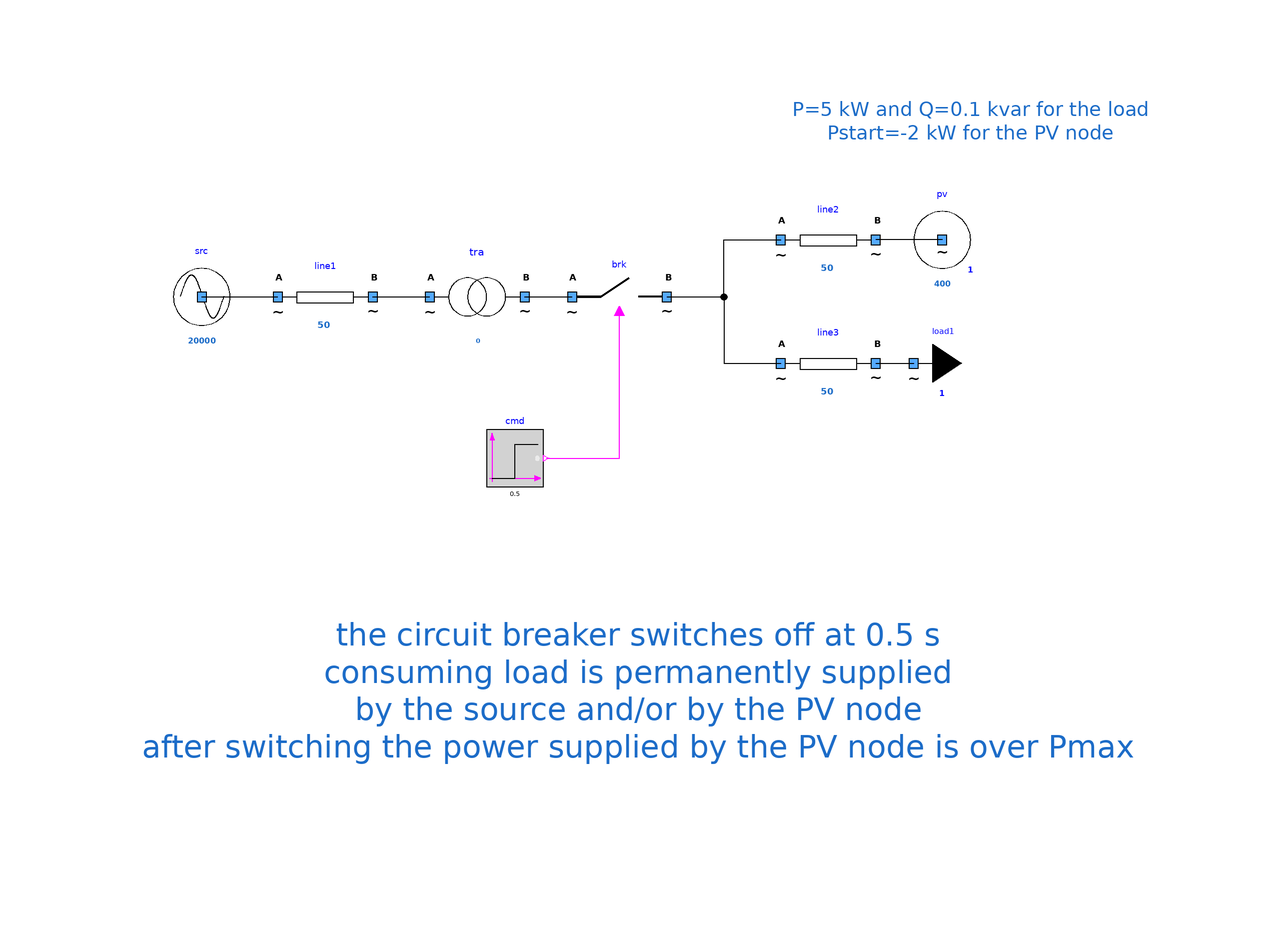

This picture is the connection diagram that the Modelica source below describes through its graphical annotations.

model Islanding1 "One load permanently supplied"
        extends Icons.myExample;
        Components.mySource src(UNom = 20000) annotation (
          Placement(visible = true, transformation(origin = {-88, 30}, extent = {{-10, -10}, {10, 10}}, rotation = 0)));
        Components.myBreaker brk(UNom=400)
                                 annotation (
          Placement(transformation(extent = {{-10, 20}, {10, 40}})));
        Components.myPVNode pv(Pmax(displayUnit = "kW") = -8000, UNom(displayUnit = "V") = 400) annotation (
          Placement(visible = true, transformation(origin = {68, 42}, extent = {{-10, -10}, {10, 10}}, rotation = 0)));
        Components.myLoad load1(P(displayUnit = "W") = 5000, Q(displayUnit = "var") = 100, UNom(displayUnit = "V") = 400) annotation (
          Placement(visible = true, transformation(origin = {62, 16}, extent = {{-10, -10}, {10, 10}}, rotation = 0)));
        Components.myLine line2(B = 0.01, G = 0.01, Imax = 50, R = 0.1, UNom(displayUnit = "V") = 400) annotation (
          Placement(visible = true, transformation(origin = {44, 42}, extent = {{-10, -10}, {10, 10}}, rotation = 0)));
        Components.myLine line3(B = 0.01, G = 0.01, Imax = 50, R = 0.1, UNom(displayUnit = "V") = 400) annotation (
          Placement(visible = true, transformation(origin = {44, 16}, extent = {{-10, -10}, {10, 10}}, rotation = 0)));
        Modelica.Blocks.Sources.BooleanStep cmd(startTime = 0.5, startValue = false) annotation (
          Placement(transformation(extent = {{-6, -6}, {6, 6}}, rotation = 0, origin = {-22, -4})));
        Components.myLine line1(UNom = 20000, Imax = 50, R = 0.1) annotation (
          Placement(visible = true, transformation(origin = {-62, 30}, extent = {{-10, -10}, {10, 10}}, rotation = 0)));
        Components.myTransformer tra(UNomA = 20000, UNomB = 400, R = 0.1) annotation (
          Placement(transformation(extent = {{-40, 20}, {-20, 40}})));
      equation
        connect(pv.terminal, line2.terminalB) annotation (
          Line(points = {{68, 42}, {60, 42}, {60, 42}, {54, 42}}, color = {0, 0, 0}));
        connect(line3.terminalB,load1. terminal) annotation (
          Line(points={{54,16},{62,16},{62,15.97},{61.99,15.97}},          color = {0, 0, 0}));
        connect(brk.terminalB, line2.terminalA) annotation (
          Line(points = {{10, 30}, {22, 30}, {22, 42}, {34, 42}}, color = {0, 0, 0}));
        connect(brk.terminalB, line3.terminalA) annotation (
          Line(points = {{10, 30}, {22, 30}, {22, 16}, {34, 16}}, color = {0, 0, 0}));
        connect(cmd.y, brk.BrkOpen) annotation (
          Line(points = {{-15.4, -4}, {0, -4}, {0, 27}}, color = {255, 0, 255}));
        connect(src.terminal, line1.terminalA) annotation (
          Line(points = {{-88, 30}, {-72, 30}}, color = {0, 0, 0}));
        connect(line1.terminalB, tra.terminalA) annotation (
          Line(points = {{-52, 30}, {-40, 30}}, color = {0, 0, 0}));
        connect(tra.terminalB, brk.terminalA) annotation (
          Line(points = {{-20, 30}, {-10, 30}}, color = {0, 0, 0}));
        annotation (
          Icon(coordinateSystem(preserveAspectRatio = false)),
          Diagram(coordinateSystem(preserveAspectRatio = false), graphics={  Text(lineColor = {28, 108, 200}, extent = {{-116, -16}, {124, -90}}, fontSize = 12, textString = "the circuit breaker switches off at 0.5 s
consuming load is permanently supplied
by the source and/or by the PV node
after switching the power supplied by the PV node is over Pmax"), Text(lineColor = {28, 108, 200}, extent = {{36, 78}, {112, 56}}, fontSize = 12, textString = "P=5 kW and Q=0.1 kvar for the load
Pstart=-2 kW for the PV node")}),
          experiment(StopTime = 1));
      end Islanding1;